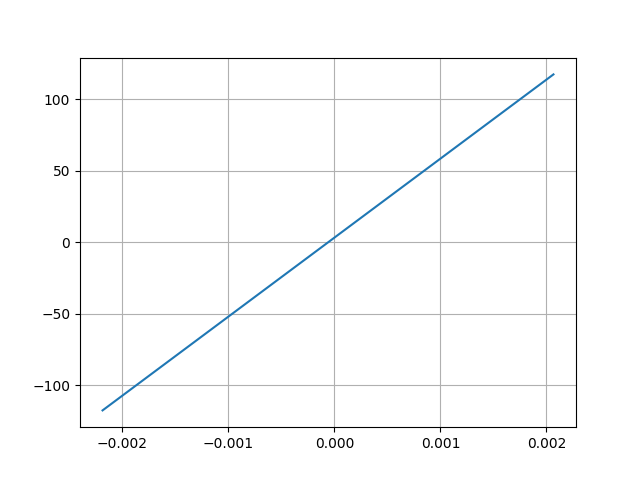

The file beside this chart, header and first rows:
Desplacment, Force
0.002066, 117.4
-0.002186, -117.7
